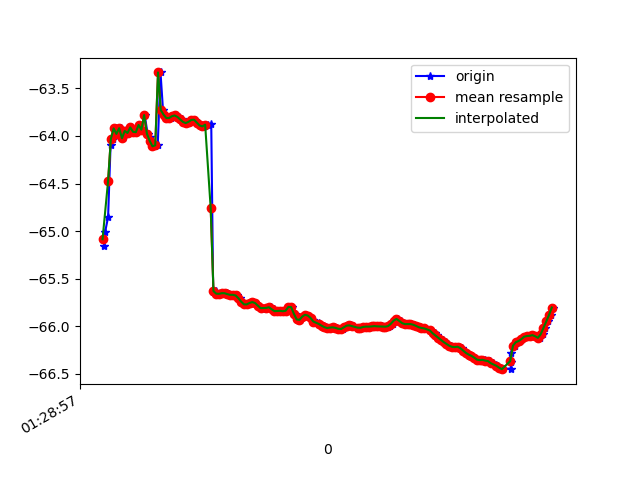

Source data for this figure (header and first rows):
1618190937610, 886600559022709, -65.159294, 19.533623, 86.896706
1618190937618, 886600578253479, -65.01, 19.48, 87.17
1618190937640, 886600597484249, -64.85, 20.27, 87.49
1618190937658, 886600616715019, -64.09, 19.45, 86.71
1618190937677, 886600635945789, -64.03, 19.48, 85.9
1618190937696, 886600655176559, -63.92, 19.46, 86.21
1618190937713, 886600674407329, -63.98, 19.59, 85.51
1618190937732, 886600693638099, -63.92, 19.55, 85.52
1618190937750, 886600712868869, -64.02, 19.72, 85.34
1618190937770, 886600732099639, -63.95, 19.65, 85.01
1618190937788, 886600751330409, -63.97, 19.75, 85.65
1618190937808, 886600770561179, -63.91, 19.68, 85.11
1618190937826, 886600789791949, -63.96, 19.71, 85.96
1618190937844, 886600809022719, -63.96, 19.69, 85.33
1618190937864, 886600828253489, -63.88, 19.66, 85.81
1618190937886, 886600847484259, -63.93, 19.67, 84.96
1618190937904, 886600866715029, -63.78, 19.56, 85.02
1618190937925, 886600885945799, -63.98, 19.76, 84.89
1618190937942, 886600905176569, -64.01, 19.69, 84.32
1618190937959, 886600924407339, -64.1, 19.73, 84.08
1618190937979, 886600943638109, -64.11, 19.73, 84.07
1618190937998, 886600962868879, -64.1, 19.72, 84.13
1618190938018, 886600982099649, -63.33, 19.37, 85.01
1618190938036, 886601001330419, -63.73, 19.71, 84.24
1618190938054, 886601020561189, -63.78, 19.71, 84.3
1618190938077, 886601039791959, -63.81, 19.71, 84.37
1618190938094, 886601059022729, -63.81, 19.71, 84.42
1618190938112, 886601078253499, -63.79, 19.7, 84.47
1618190938131, 886601097484269, -63.78, 19.68, 84.53
1618190938150, 886601116715039, -63.8, 19.66, 84.59
1618190938171, 886601135945809, -63.83, 19.64, 84.65
1618190938188, 886601155176579, -63.85, 19.64, 84.72
1618190938208, 886601174407349, -63.86, 19.64, 84.78
1618190938230, 886601193638119, -63.85, 19.63, 84.83
1618190938244, 886601212868889, -63.83, 19.63, 84.88
1618190938264, 886601232231651, -63.83, 19.61, 84.92
1618190938283, 886601251462421, -63.86, 19.6, 84.98
1618190938301, 886601270693191, -63.89, 19.58, 85.04
1618190938323, 886601289923961, -63.9, 19.59, 85.09
1618190938339, 886601309154731, -63.89, 19.59, 85.13
1618190938359, 886601328385501, -63.88, 19.59, 85.18
1618190938384, 886601347616271, -63.88, 19.58, 85.22
1618190938398, 886601366847041, -65.64, 19.57, 84.26
1618190938418, 886601386077811, -65.63, 19.59, 85.32
1618190938435, 886601405308581, -65.66, 19.59, 85.36
1618190938454, 886601424539351, -65.66, 19.58, 85.38
1618190938473, 886601443770121, -65.65, 19.56, 85.42
1618190938495, 886601463000891, -65.65, 19.54, 85.45
1618190938511, 886601482231661, -65.66, 19.53, 85.48
1618190938531, 886601501462431, -65.67, 19.53, 85.52
1618190938555, 886601520693201, -65.67, 19.53, 85.56
1618190938567, 886601539923971, -65.68, 19.52, 85.6
1618190938588, 886601559154741, -65.71, 19.53, 85.63
1618190938607, 886601578385511, -65.74, 19.53, 85.67
1618190938630, 886601597616281, -65.77, 19.54, 85.71
1618190938644, 886601616847051, -65.77, 19.53, 85.75
1618190938664, 886601636077821, -65.76, 19.52, 85.78
1618190938683, 886601655308591, -65.75, 19.51, 85.82
1618190938701, 886601674539361, -65.76, 19.51, 85.86
1618190938723, 886601693770131, -65.78, 19.51, 85.91
1618190938740, 886601713000901, -65.81, 19.51, 85.96
... 110 more rows
